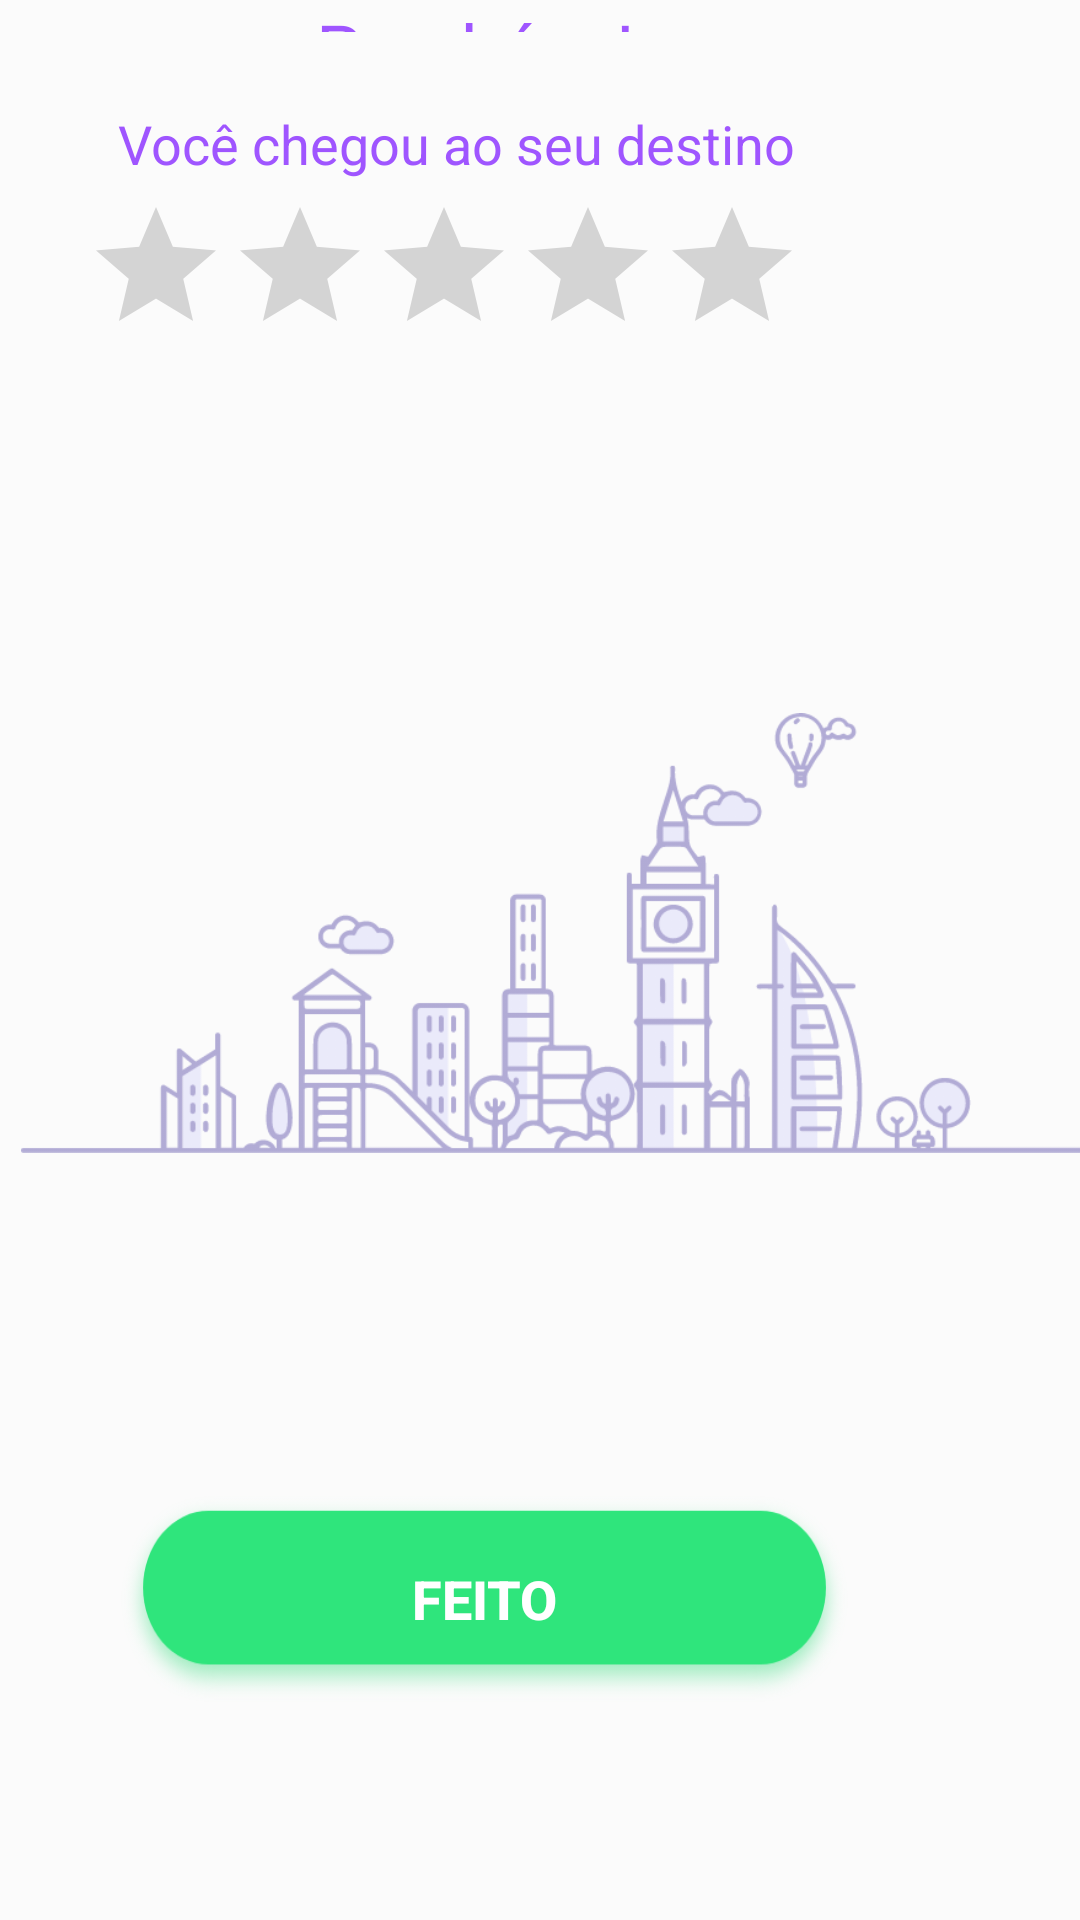

Layout XML and referenced resources for this Android screen:
<!-- AndroidManifest.xml: application theme Theme.AppCompat.Light.NoActionBar -->
<!-- res/layout/activity_desembarque.xml -->
<?xml version="1.0" encoding="utf-8"?>
<RelativeLayout xmlns:android="http://schemas.android.com/apk/res/android"
    xmlns:app="http://schemas.android.com/apk/res-auto"
    xmlns:tools="http://schemas.android.com/tools"
    android:layout_width="match_parent"
    android:layout_height="match_parent"
    tools:context=".Desembarque"
    android:background="@drawable/backwhite">


    <Button
        android:id="@+id/btnconcluidesem"
        android:layout_width="247dp"
        android:layout_height="74dp"
        android:layout_alignParentEnd="true"
        android:layout_alignParentRight="true"
        android:layout_alignParentBottom="true"
        android:layout_marginEnd="75dp"
        android:layout_marginRight="75dp"
        android:layout_marginBottom="70dp"
        android:background="@drawable/botaoprocurar"
        android:text="Feito"
        android:textColor="#FFFFFF"
        android:textSize="18sp"
        android:textStyle="normal|bold" />

    <ImageView
        android:id="@+id/imageView10"
        android:layout_width="wrap_content"
        android:layout_height="wrap_content"
        android:layout_alignParentStart="true"
        android:layout_alignParentLeft="true"
        android:layout_alignParentEnd="true"
        android:layout_alignParentRight="true"
        android:layout_alignParentBottom="true"
        android:layout_marginStart="7dp"
        android:layout_marginLeft="7dp"
        android:layout_marginEnd="-7dp"
        android:layout_marginRight="-7dp"
        android:layout_marginBottom="150dp"
        app:srcCompat="@drawable/destino" />

    <TextView
        android:id="@+id/textView7"
        android:layout_width="wrap_content"
        android:layout_height="wrap_content"
        android:layout_above="@+id/ratingBar"
        android:layout_alignParentEnd="true"
        android:layout_alignParentRight="true"
        android:layout_marginEnd="95dp"
        android:layout_marginRight="95dp"
        android:layout_marginBottom="5dp"
        android:text="Você chegou ao seu destino"
        android:textColor="#9F55FF"
        android:textSize="18sp" />

    <TextView
        android:id="@+id/textView9"
        android:layout_width="wrap_content"
        android:layout_height="wrap_content"
        android:layout_above="@+id/textView7"
        android:layout_alignParentEnd="true"
        android:layout_alignParentRight="true"
        android:layout_marginEnd="148dp"
        android:layout_marginRight="148dp"
        android:layout_marginBottom="25dp"
        android:text="Parabéns!"
        android:textColor="#9F55FF"
        android:textSize="24sp" />

    <RatingBar
        android:id="@+id/ratingBar"
        android:layout_width="wrap_content"
        android:layout_height="wrap_content"
        android:layout_above="@+id/imageView10"
        android:layout_alignParentEnd="true"
        android:layout_alignParentRight="true"
        android:layout_marginEnd="92dp"
        android:layout_marginRight="92dp"
        android:layout_marginBottom="10dp" />
</RelativeLayout>
<!-- resources referenced by this layout -->
<resources>
  <!-- drawable backwhite: png bitmap (drawable, 16094 bytes) -->
  <!-- drawable botaoprocurar: png bitmap (drawable, 20600 bytes) -->
  <!-- drawable destino: png bitmap (drawable, 36769 bytes) -->
</resources>
